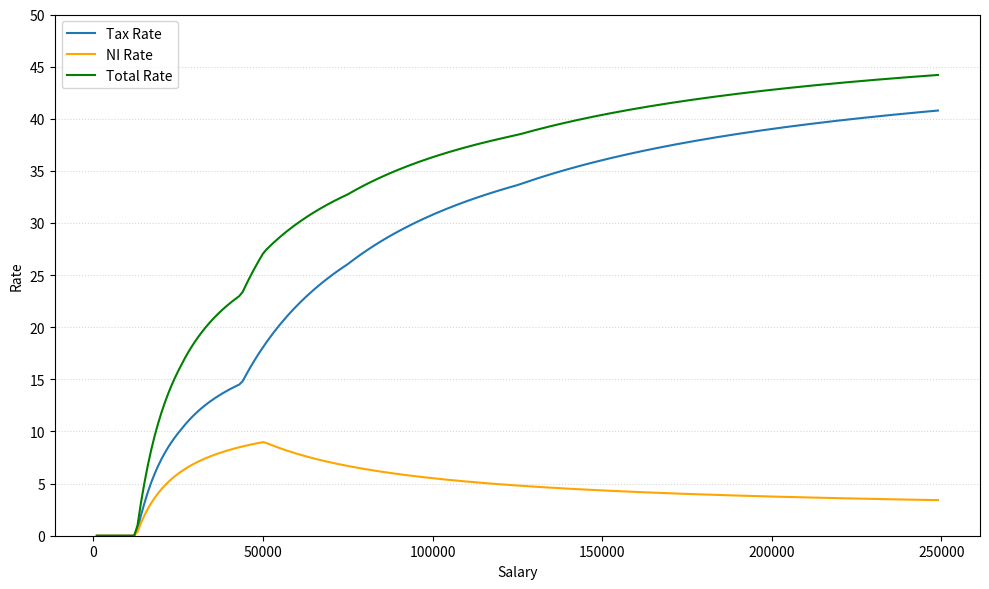

This figure's Python source:
#! /usr/bin/python3

import matplotlib.pyplot as plt
import numpy as np

class TaxBand:
    def __init__(self, lower, upper, rate):
        self.lower = lower
        self.upper = upper
        self.rate = rate


def tax_for_band(salary, band):
    if salary < band.lower:
        return 0

    return int(min(salary - band.lower, band.upper - band.lower) * band.rate)


def main():
    salary_step = 1000
    salary_range = range(1000, 250000, salary_step)

    bands = [
        TaxBand(0, 12571, 0),                   # personal_allowance
        TaxBand(12571, 14733, 0.19),            # basic_rate_threshold
        TaxBand(14733, 25689, 0.20),            # intermediate_rate_threshold
        TaxBand(25689, 43633, 0.21),            # higher_rate_threshold
        TaxBand(43633, 75000, 0.42),            # top_rate_threshold
        TaxBand(75000, 125140, 0.45),           # top_rate_2_threshold
        TaxBand(125140, float('inf'), 0.48)     # additional_rate_threshold
    ]

    pa_reduction_threshold = 100000

    ni_bands = [
        TaxBand(242 * 52, 967 * 52, 0.12),      # ni_lower_threshold
        TaxBand(967 * 52, float('inf'), 0.02)   # ni_upper_threshold
    ]

    salaries = []
    tax_rates = []
    ni_rates = []
    total_rates = []

    for salary in salary_range:
        tax = 0

        if salary >= pa_reduction_threshold:
            reduction = min(salary - pa_reduction_threshold, bands[-1].upper - pa_reduction_threshold)
            reduction = reduction // 2
            bands[0].lower -= reduction

        for i in range(len(bands)):
            tax += tax_for_band(salary, bands[i])

        ni = 0

        for i in range(len(ni_bands)):
            ni += tax_for_band(salary, ni_bands[i])

        tax_rate = (100.0 * tax) / salary
        ni_rate = (100.0 * ni) / salary

        total_tax = tax + ni
        total_rate = tax_rate + ni_rate

        take_home = salary - total_tax

        salaries.append(salary)
        tax_rates.append(tax_rate)
        ni_rates.append(ni_rate)
        total_rates.append(total_rate)

    # Plotting
    plt.figure(figsize=(10, 6))

    plt.plot(salaries, tax_rates, label='Tax Rate')
    plt.plot(salaries, ni_rates, label='NI Rate', color='orange')
    plt.plot(salaries, total_rates, label='Total Rate', color='green')

    plt.xlabel('Salary')
    plt.ylabel('Rate')
    plt.legend()

    plt.ylim(0, 50)
    plt.yticks(np.arange(0, 51, 5))
    plt.grid(axis='y', linestyle='dotted', alpha=0.5)
    plt.tight_layout()
    plt.savefig('scottish-tax.png')


if __name__ == "__main__":
    main()

